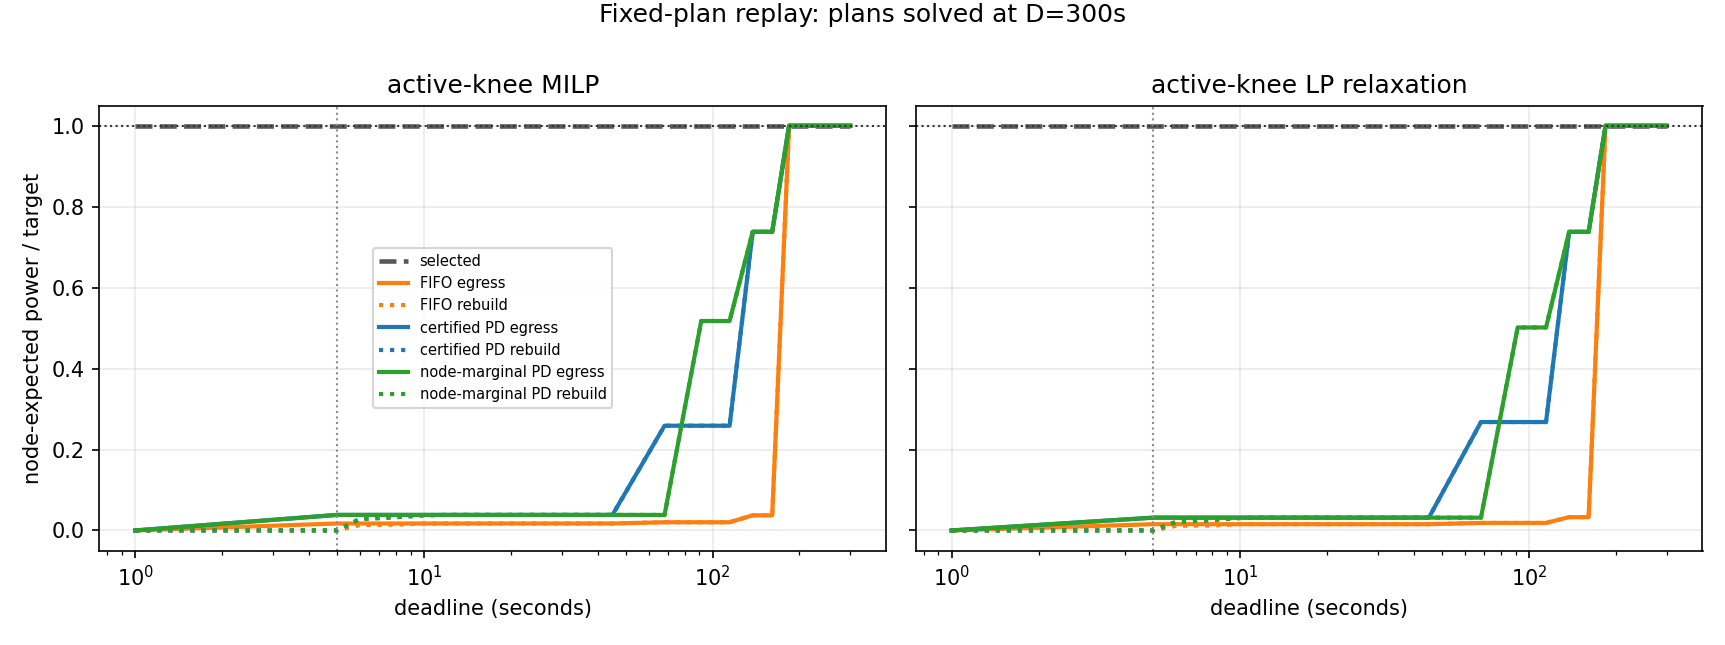

Data behind this chart, as committed beside it:
sweep, deadline_s, plan_deadline_s, source_nodes, jobs, mode, variant, ordering, target_basis, target_frac, full_node_kw, target_kw, cost_s, selected_node_kw, selected_active_kw, selected_over_target, selected_hit, selected_node_s_per_kw, selected_active_s_per_kw, egress_realized_node_kw, egress_realized_active_kw, egress_realized_over_target, egress_realized_hit, egress_realized_node_s_per_kw
fixed_plan_replay, 1.0, 300.0, 4, 74, sf, active-knee MILP, fifo, full_node_expected, 0.45, 20.47, 9.213, 262.1, 9.214, 8.567, 1, True, 28.45, 30.6, 0.0, 0.0, 0.0, False, nan
fixed_plan_replay, 1.0, 300.0, 4, 74, sf, active-knee MILP, certified_pd, full_node_expected, 0.45, 20.47, 9.213, 262.1, 9.214, 8.567, 1, True, 28.45, 30.6, 0.0, 0.0, 0.0, False, nan
fixed_plan_replay, 1.0, 300.0, 4, 74, sf, active-knee MILP, node_marginal_pd, full_node_expected, 0.45, 20.47, 9.213, 262.1, 9.214, 8.567, 1, True, 28.45, 30.6, 0.0, 0.0, 0.0, False, nan
fixed_plan_replay, 1.0, 300.0, 4, 74, sf, active-knee LP relaxation, fifo, full_node_expected, 0.45, 20.47, 9.213, 259.5, 9.213, 7.164, 1, True, 28.17, 36.23, 0.0, 0.0, 0.0, False, nan
fixed_plan_replay, 1.0, 300.0, 4, 74, sf, active-knee LP relaxation, certified_pd, full_node_expected, 0.45, 20.47, 9.213, 259.5, 9.213, 7.164, 1, True, 28.17, 36.23, 0.0, 0.0, 0.0, False, nan
fixed_plan_replay, 1.0, 300.0, 4, 74, sf, active-knee LP relaxation, node_marginal_pd, full_node_expected, 0.45, 20.47, 9.213, 259.5, 9.213, 7.164, 1, True, 28.17, 36.23, 0.0, 0.0, 0.0, False, nan
fixed_plan_replay, 5.0, 300.0, 4, 74, sf, active-knee MILP, fifo, full_node_expected, 0.45, 20.47, 9.213, 262.1, 9.214, 8.567, 1, True, 28.45, 30.6, 0.1583, 3.452, 0.01718, False, 1656
fixed_plan_replay, 5.0, 300.0, 4, 74, sf, active-knee MILP, certified_pd, full_node_expected, 0.45, 20.47, 9.213, 262.1, 9.214, 8.567, 1, True, 28.45, 30.6, 0.3537, 7.495, 0.03839, False, 741.2
fixed_plan_replay, 5.0, 300.0, 4, 74, sf, active-knee MILP, node_marginal_pd, full_node_expected, 0.45, 20.47, 9.213, 262.1, 9.214, 8.567, 1, True, 28.45, 30.6, 0.3537, 7.495, 0.03839, False, 741.2
fixed_plan_replay, 5.0, 300.0, 4, 74, sf, active-knee LP relaxation, fifo, full_node_expected, 0.45, 20.47, 9.213, 259.5, 9.213, 7.164, 1, True, 28.17, 36.23, 0.1426, 3.075, 0.01548, False, 1820
fixed_plan_replay, 5.0, 300.0, 4, 74, sf, active-knee LP relaxation, certified_pd, full_node_expected, 0.45, 20.47, 9.213, 259.5, 9.213, 7.164, 1, True, 28.17, 36.23, 0.2915, 6.092, 0.03164, False, 890.4
fixed_plan_replay, 5.0, 300.0, 4, 74, sf, active-knee LP relaxation, node_marginal_pd, full_node_expected, 0.45, 20.47, 9.213, 259.5, 9.213, 7.164, 1, True, 28.17, 36.23, 0.2915, 6.092, 0.03164, False, 890.4
fixed_plan_replay, 6.0, 300.0, 4, 74, sf, active-knee MILP, fifo, full_node_expected, 0.45, 20.47, 9.213, 262.1, 9.214, 8.567, 1, True, 28.45, 30.6, 0.1583, 3.452, 0.01718, False, 1656
fixed_plan_replay, 6.0, 300.0, 4, 74, sf, active-knee MILP, certified_pd, full_node_expected, 0.45, 20.47, 9.213, 262.1, 9.214, 8.567, 1, True, 28.45, 30.6, 0.3537, 7.495, 0.03839, False, 741.2
fixed_plan_replay, 6.0, 300.0, 4, 74, sf, active-knee MILP, node_marginal_pd, full_node_expected, 0.45, 20.47, 9.213, 262.1, 9.214, 8.567, 1, True, 28.45, 30.6, 0.3537, 7.495, 0.03839, False, 741.2
fixed_plan_replay, 6.0, 300.0, 4, 74, sf, active-knee LP relaxation, fifo, full_node_expected, 0.45, 20.47, 9.213, 259.5, 9.213, 7.164, 1, True, 28.17, 36.23, 0.1426, 3.075, 0.01548, False, 1820
fixed_plan_replay, 6.0, 300.0, 4, 74, sf, active-knee LP relaxation, certified_pd, full_node_expected, 0.45, 20.47, 9.213, 259.5, 9.213, 7.164, 1, True, 28.17, 36.23, 0.2915, 6.092, 0.03164, False, 890.4
fixed_plan_replay, 6.0, 300.0, 4, 74, sf, active-knee LP relaxation, node_marginal_pd, full_node_expected, 0.45, 20.47, 9.213, 259.5, 9.213, 7.164, 1, True, 28.17, 36.23, 0.2915, 6.092, 0.03164, False, 890.4
fixed_plan_replay, 8.0, 300.0, 4, 74, sf, active-knee MILP, fifo, full_node_expected, 0.45, 20.47, 9.213, 262.1, 9.214, 8.567, 1, True, 28.45, 30.6, 0.1583, 3.452, 0.01718, False, 1656
fixed_plan_replay, 8.0, 300.0, 4, 74, sf, active-knee MILP, certified_pd, full_node_expected, 0.45, 20.47, 9.213, 262.1, 9.214, 8.567, 1, True, 28.45, 30.6, 0.3537, 7.495, 0.03839, False, 741.2
fixed_plan_replay, 8.0, 300.0, 4, 74, sf, active-knee MILP, node_marginal_pd, full_node_expected, 0.45, 20.47, 9.213, 262.1, 9.214, 8.567, 1, True, 28.45, 30.6, 0.3537, 7.495, 0.03839, False, 741.2
fixed_plan_replay, 8.0, 300.0, 4, 74, sf, active-knee LP relaxation, fifo, full_node_expected, 0.45, 20.47, 9.213, 259.5, 9.213, 7.164, 1, True, 28.17, 36.23, 0.1426, 3.075, 0.01548, False, 1820
fixed_plan_replay, 8.0, 300.0, 4, 74, sf, active-knee LP relaxation, certified_pd, full_node_expected, 0.45, 20.47, 9.213, 259.5, 9.213, 7.164, 1, True, 28.17, 36.23, 0.2915, 6.092, 0.03164, False, 890.4
fixed_plan_replay, 8.0, 300.0, 4, 74, sf, active-knee LP relaxation, node_marginal_pd, full_node_expected, 0.45, 20.47, 9.213, 259.5, 9.213, 7.164, 1, True, 28.17, 36.23, 0.2915, 6.092, 0.03164, False, 890.4
fixed_plan_replay, 10.0, 300.0, 4, 74, sf, active-knee MILP, fifo, full_node_expected, 0.45, 20.47, 9.213, 262.1, 9.214, 8.567, 1, True, 28.45, 30.6, 0.1583, 3.452, 0.01718, False, 1656
fixed_plan_replay, 10.0, 300.0, 4, 74, sf, active-knee MILP, certified_pd, full_node_expected, 0.45, 20.47, 9.213, 262.1, 9.214, 8.567, 1, True, 28.45, 30.6, 0.3537, 7.495, 0.03839, False, 741.2
fixed_plan_replay, 10.0, 300.0, 4, 74, sf, active-knee MILP, node_marginal_pd, full_node_expected, 0.45, 20.47, 9.213, 262.1, 9.214, 8.567, 1, True, 28.45, 30.6, 0.3537, 7.495, 0.03839, False, 741.2
fixed_plan_replay, 10.0, 300.0, 4, 74, sf, active-knee LP relaxation, fifo, full_node_expected, 0.45, 20.47, 9.213, 259.5, 9.213, 7.164, 1, True, 28.17, 36.23, 0.1426, 3.075, 0.01548, False, 1820
fixed_plan_replay, 10.0, 300.0, 4, 74, sf, active-knee LP relaxation, certified_pd, full_node_expected, 0.45, 20.47, 9.213, 259.5, 9.213, 7.164, 1, True, 28.17, 36.23, 0.2915, 6.092, 0.03164, False, 890.4
fixed_plan_replay, 10.0, 300.0, 4, 74, sf, active-knee LP relaxation, node_marginal_pd, full_node_expected, 0.45, 20.47, 9.213, 259.5, 9.213, 7.164, 1, True, 28.17, 36.23, 0.2915, 6.092, 0.03164, False, 890.4
fixed_plan_replay, 12.0, 300.0, 4, 74, sf, active-knee MILP, fifo, full_node_expected, 0.45, 20.47, 9.213, 262.1, 9.214, 8.567, 1, True, 28.45, 30.6, 0.1583, 3.452, 0.01718, False, 1656
fixed_plan_replay, 12.0, 300.0, 4, 74, sf, active-knee MILP, certified_pd, full_node_expected, 0.45, 20.47, 9.213, 262.1, 9.214, 8.567, 1, True, 28.45, 30.6, 0.3537, 7.495, 0.03839, False, 741.2
fixed_plan_replay, 12.0, 300.0, 4, 74, sf, active-knee MILP, node_marginal_pd, full_node_expected, 0.45, 20.47, 9.213, 262.1, 9.214, 8.567, 1, True, 28.45, 30.6, 0.3537, 7.495, 0.03839, False, 741.2
fixed_plan_replay, 12.0, 300.0, 4, 74, sf, active-knee LP relaxation, fifo, full_node_expected, 0.45, 20.47, 9.213, 259.5, 9.213, 7.164, 1, True, 28.17, 36.23, 0.1426, 3.075, 0.01548, False, 1820
fixed_plan_replay, 12.0, 300.0, 4, 74, sf, active-knee LP relaxation, certified_pd, full_node_expected, 0.45, 20.47, 9.213, 259.5, 9.213, 7.164, 1, True, 28.17, 36.23, 0.2915, 6.092, 0.03164, False, 890.4
fixed_plan_replay, 12.0, 300.0, 4, 74, sf, active-knee LP relaxation, node_marginal_pd, full_node_expected, 0.45, 20.47, 9.213, 259.5, 9.213, 7.164, 1, True, 28.17, 36.23, 0.2915, 6.092, 0.03164, False, 890.4
fixed_plan_replay, 14.0, 300.0, 4, 74, sf, active-knee MILP, fifo, full_node_expected, 0.45, 20.47, 9.213, 262.1, 9.214, 8.567, 1, True, 28.45, 30.6, 0.1583, 3.452, 0.01718, False, 1656
fixed_plan_replay, 14.0, 300.0, 4, 74, sf, active-knee MILP, certified_pd, full_node_expected, 0.45, 20.47, 9.213, 262.1, 9.214, 8.567, 1, True, 28.45, 30.6, 0.3537, 7.495, 0.03839, False, 741.2
fixed_plan_replay, 14.0, 300.0, 4, 74, sf, active-knee MILP, node_marginal_pd, full_node_expected, 0.45, 20.47, 9.213, 262.1, 9.214, 8.567, 1, True, 28.45, 30.6, 0.3537, 7.495, 0.03839, False, 741.2
fixed_plan_replay, 14.0, 300.0, 4, 74, sf, active-knee LP relaxation, fifo, full_node_expected, 0.45, 20.47, 9.213, 259.5, 9.213, 7.164, 1, True, 28.17, 36.23, 0.1426, 3.075, 0.01548, False, 1820
fixed_plan_replay, 14.0, 300.0, 4, 74, sf, active-knee LP relaxation, certified_pd, full_node_expected, 0.45, 20.47, 9.213, 259.5, 9.213, 7.164, 1, True, 28.17, 36.23, 0.2915, 6.092, 0.03164, False, 890.4
fixed_plan_replay, 14.0, 300.0, 4, 74, sf, active-knee LP relaxation, node_marginal_pd, full_node_expected, 0.45, 20.47, 9.213, 259.5, 9.213, 7.164, 1, True, 28.17, 36.23, 0.2915, 6.092, 0.03164, False, 890.4
fixed_plan_replay, 16.0, 300.0, 4, 74, sf, active-knee MILP, fifo, full_node_expected, 0.45, 20.47, 9.213, 262.1, 9.214, 8.567, 1, True, 28.45, 30.6, 0.1583, 3.452, 0.01718, False, 1656
fixed_plan_replay, 16.0, 300.0, 4, 74, sf, active-knee MILP, certified_pd, full_node_expected, 0.45, 20.47, 9.213, 262.1, 9.214, 8.567, 1, True, 28.45, 30.6, 0.3537, 7.495, 0.03839, False, 741.2
fixed_plan_replay, 16.0, 300.0, 4, 74, sf, active-knee MILP, node_marginal_pd, full_node_expected, 0.45, 20.47, 9.213, 262.1, 9.214, 8.567, 1, True, 28.45, 30.6, 0.3537, 7.495, 0.03839, False, 741.2
fixed_plan_replay, 16.0, 300.0, 4, 74, sf, active-knee LP relaxation, fifo, full_node_expected, 0.45, 20.47, 9.213, 259.5, 9.213, 7.164, 1, True, 28.17, 36.23, 0.1426, 3.075, 0.01548, False, 1820
fixed_plan_replay, 16.0, 300.0, 4, 74, sf, active-knee LP relaxation, certified_pd, full_node_expected, 0.45, 20.47, 9.213, 259.5, 9.213, 7.164, 1, True, 28.17, 36.23, 0.2915, 6.092, 0.03164, False, 890.4
fixed_plan_replay, 16.0, 300.0, 4, 74, sf, active-knee LP relaxation, node_marginal_pd, full_node_expected, 0.45, 20.47, 9.213, 259.5, 9.213, 7.164, 1, True, 28.17, 36.23, 0.2915, 6.092, 0.03164, False, 890.4
fixed_plan_replay, 18.0, 300.0, 4, 74, sf, active-knee MILP, fifo, full_node_expected, 0.45, 20.47, 9.213, 262.1, 9.214, 8.567, 1, True, 28.45, 30.6, 0.1583, 3.452, 0.01718, False, 1656
fixed_plan_replay, 18.0, 300.0, 4, 74, sf, active-knee MILP, certified_pd, full_node_expected, 0.45, 20.47, 9.213, 262.1, 9.214, 8.567, 1, True, 28.45, 30.6, 0.3537, 7.495, 0.03839, False, 741.2
fixed_plan_replay, 18.0, 300.0, 4, 74, sf, active-knee MILP, node_marginal_pd, full_node_expected, 0.45, 20.47, 9.213, 262.1, 9.214, 8.567, 1, True, 28.45, 30.6, 0.3537, 7.495, 0.03839, False, 741.2
fixed_plan_replay, 18.0, 300.0, 4, 74, sf, active-knee LP relaxation, fifo, full_node_expected, 0.45, 20.47, 9.213, 259.5, 9.213, 7.164, 1, True, 28.17, 36.23, 0.1426, 3.075, 0.01548, False, 1820
fixed_plan_replay, 18.0, 300.0, 4, 74, sf, active-knee LP relaxation, certified_pd, full_node_expected, 0.45, 20.47, 9.213, 259.5, 9.213, 7.164, 1, True, 28.17, 36.23, 0.2915, 6.092, 0.03164, False, 890.4
fixed_plan_replay, 18.0, 300.0, 4, 74, sf, active-knee LP relaxation, node_marginal_pd, full_node_expected, 0.45, 20.47, 9.213, 259.5, 9.213, 7.164, 1, True, 28.17, 36.23, 0.2915, 6.092, 0.03164, False, 890.4
fixed_plan_replay, 20.0, 300.0, 4, 74, sf, active-knee MILP, fifo, full_node_expected, 0.45, 20.47, 9.213, 262.1, 9.214, 8.567, 1, True, 28.45, 30.6, 0.1583, 3.452, 0.01718, False, 1656
fixed_plan_replay, 20.0, 300.0, 4, 74, sf, active-knee MILP, certified_pd, full_node_expected, 0.45, 20.47, 9.213, 262.1, 9.214, 8.567, 1, True, 28.45, 30.6, 0.3537, 7.495, 0.03839, False, 741.2
fixed_plan_replay, 20.0, 300.0, 4, 74, sf, active-knee MILP, node_marginal_pd, full_node_expected, 0.45, 20.47, 9.213, 262.1, 9.214, 8.567, 1, True, 28.45, 30.6, 0.3537, 7.495, 0.03839, False, 741.2
fixed_plan_replay, 20.0, 300.0, 4, 74, sf, active-knee LP relaxation, fifo, full_node_expected, 0.45, 20.47, 9.213, 259.5, 9.213, 7.164, 1, True, 28.17, 36.23, 0.1426, 3.075, 0.01548, False, 1820
fixed_plan_replay, 20.0, 300.0, 4, 74, sf, active-knee LP relaxation, certified_pd, full_node_expected, 0.45, 20.47, 9.213, 259.5, 9.213, 7.164, 1, True, 28.17, 36.23, 0.2915, 6.092, 0.03164, False, 890.4
fixed_plan_replay, 20.0, 300.0, 4, 74, sf, active-knee LP relaxation, node_marginal_pd, full_node_expected, 0.45, 20.47, 9.213, 259.5, 9.213, 7.164, 1, True, 28.17, 36.23, 0.2915, 6.092, 0.03164, False, 890.4
... 102 more rows
